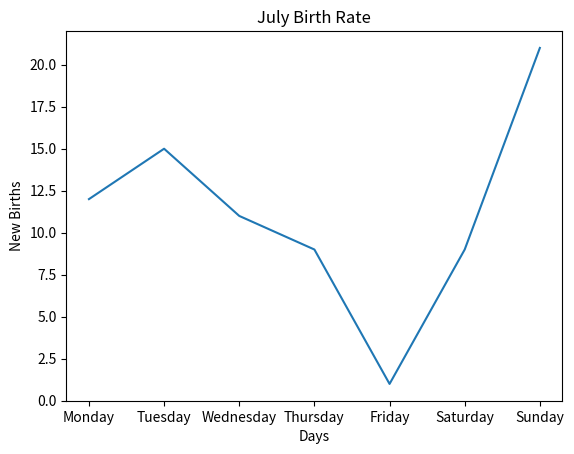

This chart was generated by the following Python code:
import pandas as pd
import matplotlib.pyplot as plt

july_data = {
    "Day": ["Monday", "Tuesday", "Wednesday", "Thursday", "Friday", "Saturday", "Sunday"],
    "New Births": [12, 15, 11, 9, 1, 9, 21]
}

df_july = pd.DataFrame(july_data)
print(df_july)

plt.figure()
plt.plot(df_july["Day"], df_july["New Births"])
plt.title('July Birth Rate')
plt.xlabel('Days')
plt.ylabel('New Births')
plt.show()